Dataset: finalCAIProject (GitHub, jacobgale21/finalCAIProject). Classes: backpack, book, calculator, chair, clock, desk, keychain, laptop, paper, pen, phone, water bottle.

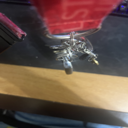
Label: keychain

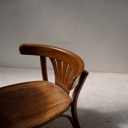
Label: chair

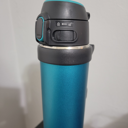
Label: water bottle

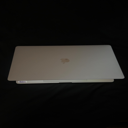
Label: laptop

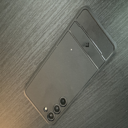
Label: phone

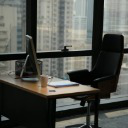
Label: desk
